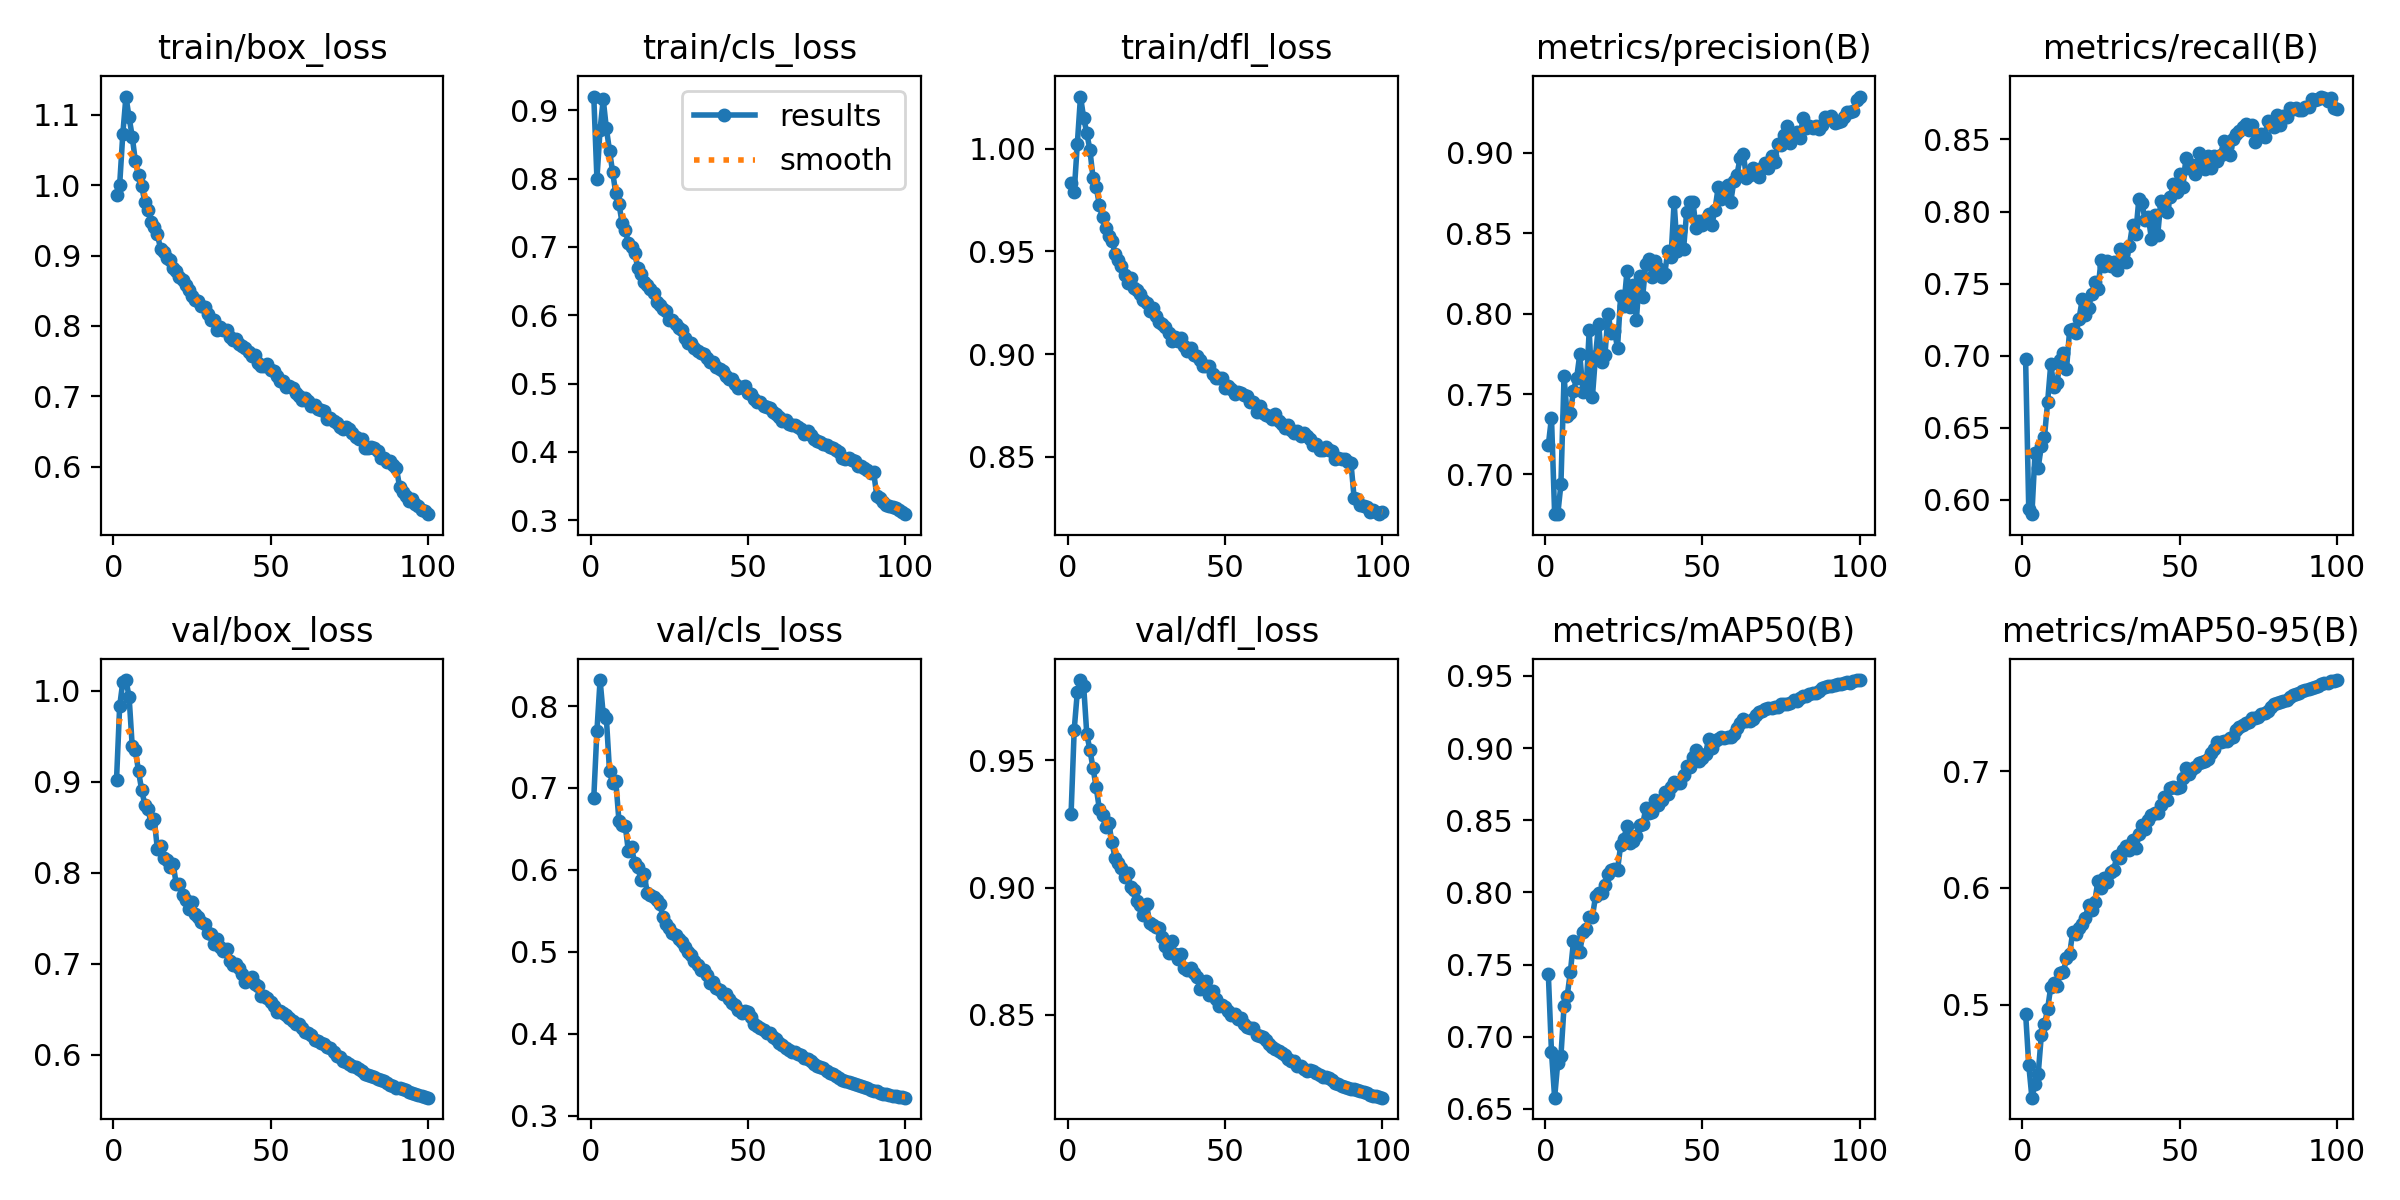

Source data for this figure (header and first rows):
epoch, time, train/box_loss, train/cls_loss, train/dfl_loss, metrics/precision(B), metrics/recall(B), metrics/mAP50(B), metrics/mAP50-95(B), val/box_loss, val/cls_loss, val/dfl_loss, lr/pg0, lr/pg1, lr/pg2
1, 368, 0.9855, 0.9203, 0.9836, 0.7183, 0.6974, 0.7433, 0.4924, 0.9019, 0.6882, 0.9287, 0.00333, 0.00333, 0.00333
2, 729.4, 1, 0.7997, 0.979, 0.7354, 0.5933, 0.6895, 0.4484, 0.9832, 0.7697, 0.962, 0.006598, 0.006598, 0.006598
3, 1095, 1.073, 0.8717, 1.003, 0.6756, 0.59, 0.6578, 0.4203, 1.01, 0.8317, 0.9769, 0.009799, 0.009799, 0.009799
4, 1456, 1.126, 0.9162, 1.025, 0.6753, 0.6328, 0.6822, 0.4321, 1.012, 0.7898, 0.9815, 0.009703, 0.009703, 0.009703
5, 1816, 1.096, 0.8738, 1.015, 0.6938, 0.6221, 0.6866, 0.4405, 0.9936, 0.7855, 0.9793, 0.009604, 0.009604, 0.009604
6, 2176, 1.069, 0.841, 1.008, 0.761, 0.6375, 0.7212, 0.4739, 0.9391, 0.7206, 0.9603, 0.009505, 0.009505, 0.009505
7, 2536, 1.034, 0.8095, 0.9994, 0.7362, 0.6437, 0.7284, 0.483, 0.935, 0.7058, 0.954, 0.009406, 0.009406, 0.009406
8, 2896, 1.015, 0.7784, 0.9857, 0.7382, 0.6679, 0.7447, 0.4964, 0.9116, 0.7085, 0.9468, 0.009307, 0.009307, 0.009307
9, 3257, 0.9984, 0.7631, 0.9814, 0.7521, 0.6942, 0.7661, 0.5152, 0.8911, 0.66, 0.9393, 0.009208, 0.009208, 0.009208
10, 3618, 0.9763, 0.7353, 0.9727, 0.76, 0.6784, 0.759, 0.5183, 0.8749, 0.6545, 0.9308, 0.009109, 0.009109, 0.009109
11, 3979, 0.9642, 0.7244, 0.9666, 0.7747, 0.6807, 0.7585, 0.5158, 0.8702, 0.6541, 0.9284, 0.00901, 0.00901, 0.00901
12, 4339, 0.9481, 0.7065, 0.9613, 0.7515, 0.6973, 0.7724, 0.5273, 0.8543, 0.6228, 0.9237, 0.008911, 0.008911, 0.008911
13, 4699, 0.9405, 0.6995, 0.9574, 0.7527, 0.7021, 0.7744, 0.5279, 0.8589, 0.6282, 0.9253, 0.008812, 0.008812, 0.008812
14, 5059, 0.93, 0.6907, 0.9553, 0.7895, 0.6907, 0.783, 0.5398, 0.826, 0.6081, 0.9178, 0.008713, 0.008713, 0.008713
15, 5420, 0.91, 0.6694, 0.9489, 0.7479, 0.7177, 0.783, 0.5431, 0.8293, 0.6034, 0.9115, 0.008614, 0.008614, 0.008614
16, 5781, 0.9056, 0.6599, 0.9459, 0.7737, 0.7188, 0.7972, 0.5627, 0.8162, 0.588, 0.9095, 0.008515, 0.008515, 0.008515
17, 6148, 0.8969, 0.6491, 0.9428, 0.7938, 0.7156, 0.7998, 0.5604, 0.8139, 0.5948, 0.9079, 0.008416, 0.008416, 0.008416
18, 6521, 0.8935, 0.6443, 0.9384, 0.7697, 0.7257, 0.7995, 0.5657, 0.806, 0.5724, 0.9042, 0.008317, 0.008317, 0.008317
19, 6888, 0.8824, 0.639, 0.9345, 0.7744, 0.7391, 0.8048, 0.5688, 0.81, 0.569, 0.9056, 0.008218, 0.008218, 0.008218
20, 7268, 0.8775, 0.6332, 0.9372, 0.7996, 0.7285, 0.8128, 0.5745, 0.7873, 0.5668, 0.9001, 0.008119, 0.008119, 0.008119
21, 7637, 0.8693, 0.6196, 0.9321, 0.7882, 0.7328, 0.8156, 0.5854, 0.7878, 0.564, 0.8989, 0.00802, 0.00802, 0.00802
22, 7998, 0.8657, 0.6152, 0.931, 0.7892, 0.7428, 0.816, 0.5811, 0.7758, 0.5589, 0.8947, 0.007921, 0.007921, 0.007921
23, 8360, 0.8585, 0.6085, 0.9292, 0.7788, 0.7511, 0.8155, 0.5883, 0.7707, 0.5425, 0.8931, 0.007822, 0.007822, 0.007822
24, 8728, 0.8513, 0.6059, 0.9265, 0.8112, 0.7461, 0.8328, 0.6063, 0.7602, 0.5343, 0.8893, 0.007723, 0.007723, 0.007723
25, 9096, 0.8424, 0.5934, 0.9247, 0.8045, 0.7663, 0.8373, 0.6, 0.7685, 0.5298, 0.8936, 0.007624, 0.007624, 0.007624
26, 9466, 0.837, 0.5928, 0.9208, 0.8262, 0.762, 0.8458, 0.6085, 0.7542, 0.5229, 0.886, 0.007525, 0.007525, 0.007525
27, 9835, 0.836, 0.5877, 0.9223, 0.804, 0.7657, 0.834, 0.6055, 0.7515, 0.521, 0.8853, 0.007426, 0.007426, 0.007426
28, 10194, 0.828, 0.5819, 0.9187, 0.8177, 0.7619, 0.8355, 0.6133, 0.7456, 0.5153, 0.8844, 0.007327, 0.007327, 0.007327
29, 10554, 0.8271, 0.5781, 0.9159, 0.7963, 0.7653, 0.8393, 0.6154, 0.7442, 0.5122, 0.8842, 0.007228, 0.007228, 0.007228
30, 10913, 0.8169, 0.5666, 0.9148, 0.8232, 0.7591, 0.8466, 0.627, 0.7343, 0.5059, 0.8804, 0.007129, 0.007129, 0.007129
31, 11274, 0.8083, 0.5596, 0.9132, 0.8105, 0.7742, 0.8471, 0.6258, 0.7324, 0.5006, 0.8772, 0.00703, 0.00703, 0.00703
32, 11634, 0.8082, 0.559, 0.9101, 0.8312, 0.7705, 0.8582, 0.6327, 0.7217, 0.4961, 0.8743, 0.006931, 0.006931, 0.006931
33, 11993, 0.7943, 0.5525, 0.9063, 0.8337, 0.7651, 0.8551, 0.6359, 0.7273, 0.4894, 0.8791, 0.006832, 0.006832, 0.006832
34, 12352, 0.799, 0.5483, 0.9083, 0.8226, 0.7764, 0.8554, 0.6325, 0.7188, 0.484, 0.8738, 0.006733, 0.006733, 0.006733
35, 12711, 0.7938, 0.5448, 0.9066, 0.8325, 0.7906, 0.8641, 0.6413, 0.7139, 0.478, 0.8721, 0.006634, 0.006634, 0.006634
36, 13070, 0.7939, 0.5431, 0.908, 0.8283, 0.7841, 0.8602, 0.6346, 0.7165, 0.4783, 0.874, 0.006535, 0.006535, 0.006535
37, 13429, 0.7841, 0.5372, 0.9038, 0.823, 0.8085, 0.8643, 0.6462, 0.7036, 0.4714, 0.8685, 0.006436, 0.006436, 0.006436
38, 13789, 0.7802, 0.5314, 0.9016, 0.8246, 0.8058, 0.8698, 0.6541, 0.6991, 0.4627, 0.8677, 0.006337, 0.006337, 0.006337
39, 14148, 0.7812, 0.5312, 0.903, 0.8388, 0.794, 0.8683, 0.6507, 0.6996, 0.4638, 0.8686, 0.006238, 0.006238, 0.006238
40, 14507, 0.7739, 0.5248, 0.8997, 0.835, 0.7964, 0.8731, 0.6582, 0.6949, 0.4563, 0.8665, 0.006139, 0.006139, 0.006139
41, 14867, 0.7722, 0.521, 0.8992, 0.8694, 0.7812, 0.8766, 0.6622, 0.6891, 0.4536, 0.8649, 0.00604, 0.00604, 0.00604
42, 15226, 0.7683, 0.5178, 0.8969, 0.8388, 0.7979, 0.8755, 0.6639, 0.6798, 0.4488, 0.8603, 0.005941, 0.005941, 0.005941
43, 15585, 0.7625, 0.511, 0.8942, 0.8513, 0.7837, 0.8757, 0.664, 0.6834, 0.4487, 0.8622, 0.005842, 0.005842, 0.005842
44, 15945, 0.7571, 0.5066, 0.8942, 0.8402, 0.8074, 0.8816, 0.6711, 0.6857, 0.4432, 0.8635, 0.005743, 0.005743, 0.005743
45, 16304, 0.7581, 0.5069, 0.8943, 0.8635, 0.8039, 0.8877, 0.6778, 0.6774, 0.4376, 0.858, 0.005644, 0.005644, 0.005644
46, 16662, 0.748, 0.4988, 0.8903, 0.8693, 0.7996, 0.8866, 0.6757, 0.6753, 0.4356, 0.8593, 0.005545, 0.005545, 0.005545
47, 17022, 0.7436, 0.494, 0.8884, 0.8691, 0.8101, 0.8935, 0.6861, 0.6646, 0.4291, 0.8563, 0.005446, 0.005446, 0.005446
48, 17380, 0.743, 0.4948, 0.8884, 0.853, 0.8192, 0.8984, 0.6867, 0.6648, 0.4261, 0.8536, 0.005347, 0.005347, 0.005347
49, 17740, 0.7459, 0.4964, 0.8883, 0.8573, 0.8133, 0.891, 0.6857, 0.6622, 0.4283, 0.8539, 0.005248, 0.005248, 0.005248
50, 18098, 0.7367, 0.4855, 0.8838, 0.8554, 0.826, 0.8929, 0.6863, 0.658, 0.4264, 0.8531, 0.005149, 0.005149, 0.005149
51, 18457, 0.7356, 0.4844, 0.8846, 0.8591, 0.817, 0.8962, 0.6943, 0.6535, 0.4209, 0.8516, 0.00505, 0.00505, 0.00505
52, 18816, 0.7284, 0.4775, 0.8829, 0.8617, 0.8374, 0.9066, 0.7031, 0.6474, 0.4116, 0.8501, 0.004951, 0.004951, 0.004951
53, 19175, 0.7221, 0.4734, 0.8805, 0.8553, 0.8305, 0.9, 0.6977, 0.648, 0.4097, 0.8503, 0.004852, 0.004852, 0.004852
54, 19533, 0.7221, 0.4736, 0.8817, 0.8647, 0.8323, 0.9046, 0.7021, 0.6455, 0.4068, 0.8483, 0.004753, 0.004753, 0.004753
55, 19893, 0.7139, 0.4673, 0.881, 0.8785, 0.8258, 0.9062, 0.7039, 0.6432, 0.4044, 0.8487, 0.004654, 0.004654, 0.004654
56, 20255, 0.7153, 0.4654, 0.8799, 0.8713, 0.8406, 0.9079, 0.707, 0.6404, 0.401, 0.8464, 0.004555, 0.004555, 0.004555
57, 20620, 0.7118, 0.4635, 0.8794, 0.8779, 0.8339, 0.907, 0.7079, 0.6374, 0.4011, 0.8453, 0.004456, 0.004456, 0.004456
58, 20980, 0.7048, 0.4584, 0.8767, 0.8801, 0.8295, 0.9079, 0.7088, 0.6339, 0.3966, 0.8448, 0.004357, 0.004357, 0.004357
59, 21339, 0.701, 0.4559, 0.8766, 0.8695, 0.8384, 0.9077, 0.7105, 0.6338, 0.3945, 0.8449, 0.004258, 0.004258, 0.004258
60, 21698, 0.6947, 0.4505, 0.8721, 0.8824, 0.83, 0.9096, 0.7153, 0.629, 0.3895, 0.8423, 0.004159, 0.004159, 0.004159
... 40 more rows
